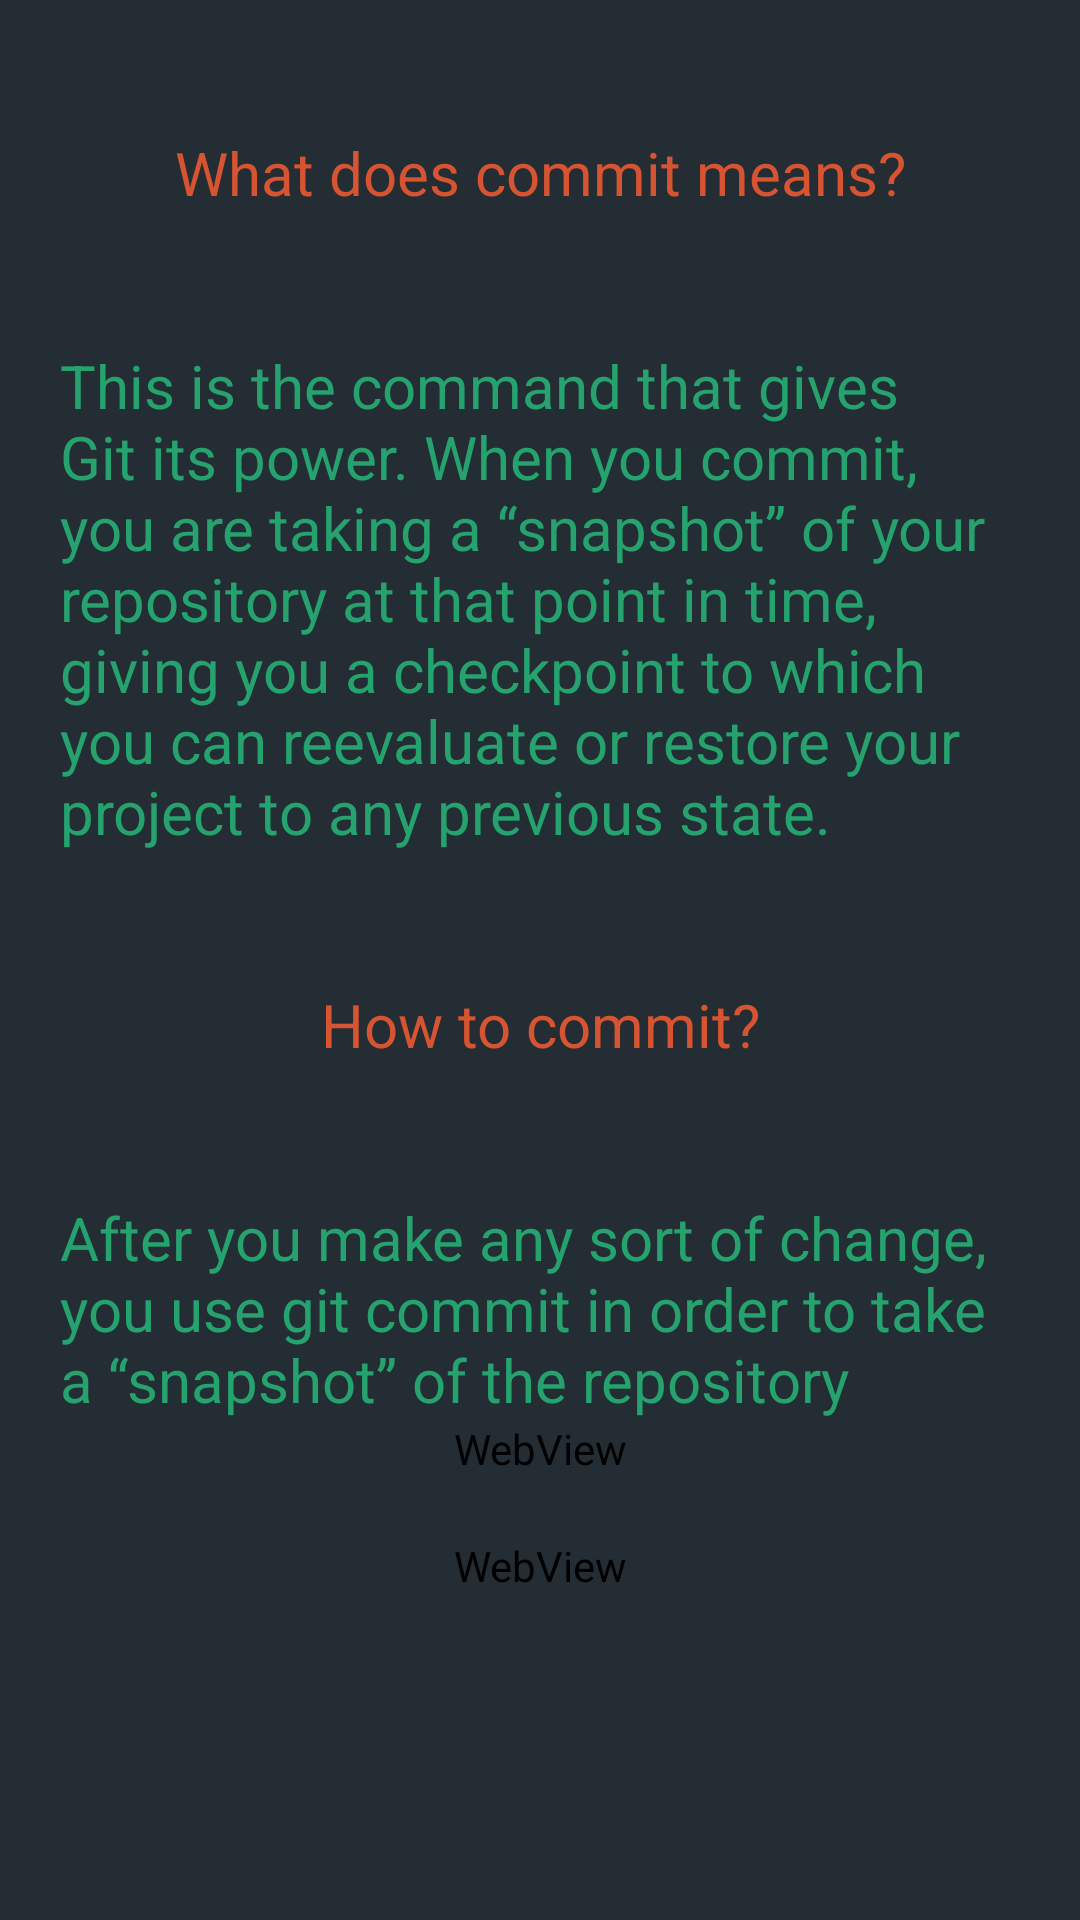

This screen was rendered from an Android layout file. Write that file and the resources it references.
<!-- AndroidManifest.xml: application theme AppTheme -->
<!-- res/layout/commit.xml -->
<?xml version="1.0" encoding="utf-8"?>
<RelativeLayout xmlns:android="http://schemas.android.com/apk/res/android"
    android:layout_width="match_parent"
    android:layout_height="match_parent"
     android:background="#272d33"
    android:gravity="top" >
    
  

 <ScrollView
     android:layout_width="fill_parent"
     android:layout_height="fill_parent"
     android:layout_alignParentLeft="true"
     android:layout_alignParentTop="true"
     android:clipToPadding="false" 
     android:layout_marginTop="0dp"
     
      >

     <LinearLayout
         android:layout_width="fill_parent"
         android:layout_height="match_parent"
         android:layout_margin="20dp"
         android:orientation="vertical" >

         <TextView
             android:id="@+id/textView1"
             android:layout_width="match_parent"
             android:layout_height="75dp"
             android:layout_marginBottom="20dp"
             android:gravity="center"
             android:text="What does commit means?"
             android:textColor="#d65431"
             android:textSize="20sp" />
<TextView
             android:id="@+id/set1"
             android:layout_width="match_parent"
             android:layout_height="wrap_content"
             android:layout_marginBottom="20dp"
             android:text="@string/commit"
             android:textColor="#25a26e"
             android:textSize="20sp" />

 <TextView
             android:id="@+id/id1"
             android:layout_width="match_parent"
             android:layout_height="75dp"
             android:layout_marginBottom="20dp"
             android:gravity="center"
             android:text="How to commit?"
             android:textColor="#d65431"
             android:textSize="20sp" />

<TextView android:id="@+id/ubu" 
       android:layout_width="match_parent"
       android:layout_height="wrap_content"
       android:text="@string/commit2"
       android:textColor="#25a26e"
       android:textSize="20sp"
       />
           
<WebView
        android:id="@+id/commit"
        android:layout_width="match_parent"
        android:layout_height="match_parent"
        android:layout_marginBottom="20dp" />

         
         <WebView
        android:id="@+id/commit2"
        android:layout_width="match_parent"
        android:layout_height="match_parent"
        android:layout_marginBottom="20dp" />
         

        
         
         
     </LinearLayout>
 </ScrollView>

</RelativeLayout>
<!-- resources referenced by this layout -->
<resources>
  <string name="commit">This is the command that gives Git its power. When you commit, you are taking a “snapshot” of your repository at that point in time, giving you a checkpoint to which you can reevaluate or restore your project to any previous state.</string>
  <string name="commit2">After you make any sort of change, you use git commit in order to take a “snapshot” of the repository</string>
  <style name="AppTheme" parent="AppBaseTheme">
          
          
          
      </style>
  <style name="AppBaseTheme" parent="Theme.AppCompat.Light">
           <item name="android:background">#ff232d33</item> 
          
      </style>
</resources>
